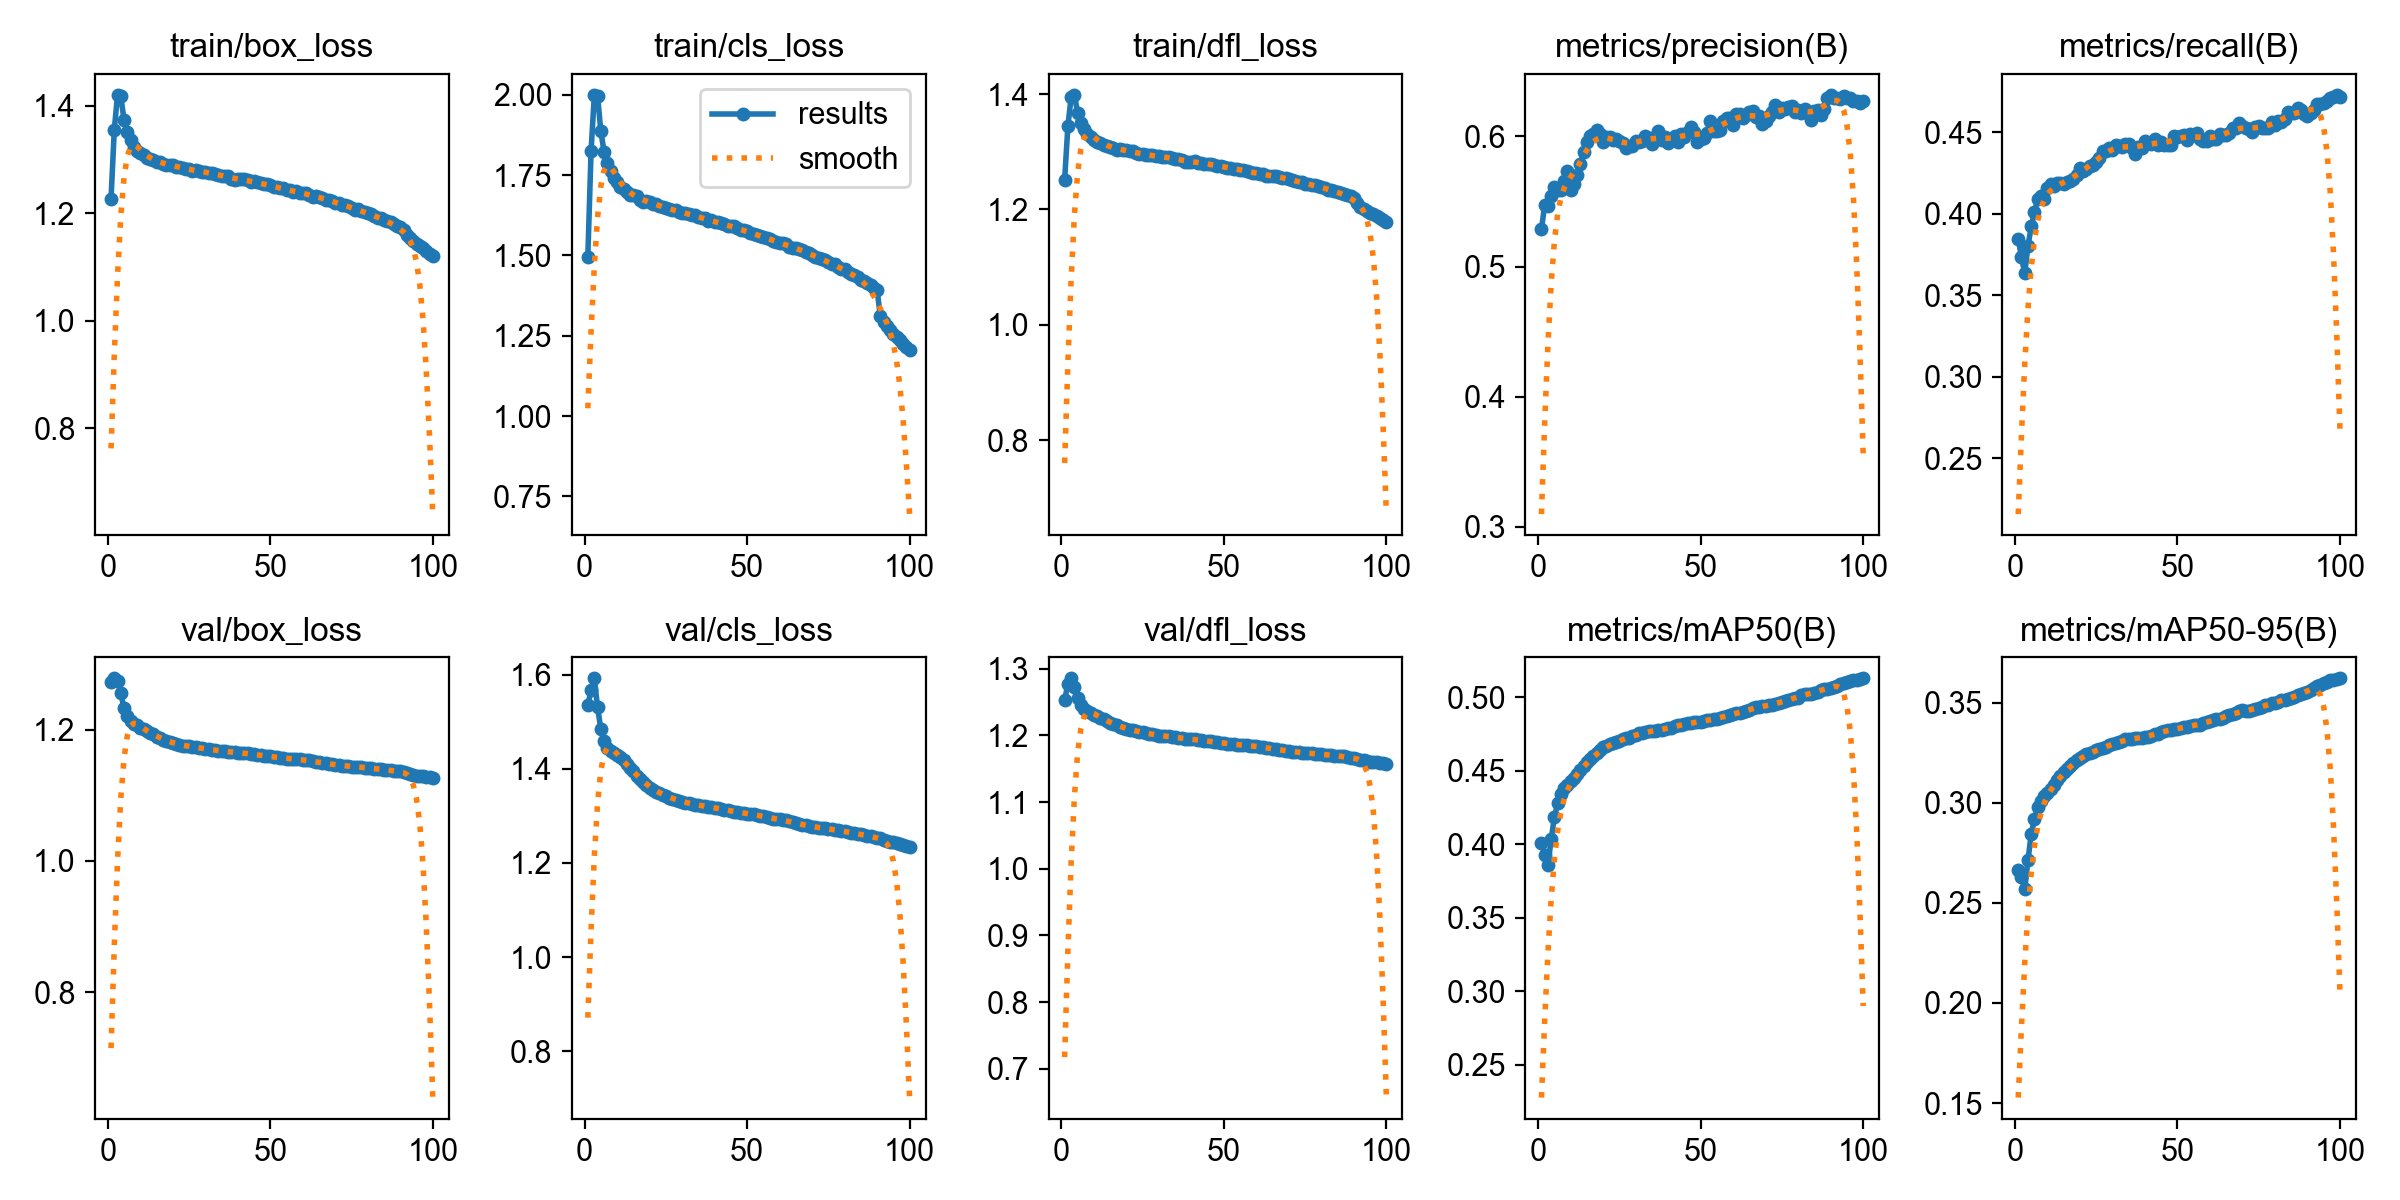

The file beside this chart, header and first rows:
epoch, time, train/box_loss, train/cls_loss, train/dfl_loss, metrics/precision(B), metrics/recall(B), metrics/mAP50(B), metrics/mAP50-95(B), val/box_loss, val/cls_loss, val/dfl_loss, lr/pg0, lr/pg1, lr/pg2, lr/pg3, lr/pg4, lr/pg5, lr/pg6, lr/pg7
1, 2187, 1.227, 1.496, 1.252, 0.5286, 0.3846, 0.4009, 0.2662, 1.272, 1.535, 1.253, 0.009999, 0.003333, 0.009999, 0.003333, 0.009999, 0.003333, 0.009999, 0.003333
2, 4027, 1.355, 1.826, 1.344, 0.547, 0.3733, 0.3928, 0.2629, 1.278, 1.567, 1.277, 0.0198, 0.0066, 0.0198, 0.0066, 0.0198, 0.0066, 0.0198, 0.0066
3, 5641, 1.42, 2, 1.395, 0.5463, 0.3636, 0.3858, 0.2569, 1.275, 1.592, 1.286, 0.0294, 0.009802, 0.0294, 0.009802, 0.0294, 0.009802, 0.0294, 0.009802
4, 7098, 1.418, 1.996, 1.399, 0.554, 0.3803, 0.4035, 0.2713, 1.256, 1.53, 1.273, 0.02911, 0.009703, 0.02911, 0.009703, 0.02911, 0.009703, 0.02911, 0.009703
5, 8547, 1.373, 1.886, 1.367, 0.5608, 0.3922, 0.4186, 0.2844, 1.232, 1.485, 1.255, 0.02881, 0.009604, 0.02881, 0.009604, 0.02881, 0.009604, 0.02881, 0.009604
6, 9988, 1.35, 1.822, 1.35, 0.5588, 0.4013, 0.4277, 0.2918, 1.222, 1.458, 1.246, 0.02851, 0.009505, 0.02851, 0.009505, 0.02851, 0.009505, 0.02851, 0.009505
7, 11430, 1.337, 1.789, 1.339, 0.5585, 0.4092, 0.4344, 0.2979, 1.214, 1.445, 1.24, 0.02822, 0.009406, 0.02822, 0.009406, 0.02822, 0.009406, 0.02822, 0.009406
8, 12877, 1.323, 1.763, 1.332, 0.5659, 0.4109, 0.4379, 0.3007, 1.209, 1.438, 1.236, 0.02792, 0.009307, 0.02792, 0.009307, 0.02792, 0.009307, 0.02792, 0.009307
9, 14326, 1.316, 1.742, 1.326, 0.5736, 0.4093, 0.4405, 0.3032, 1.206, 1.433, 1.234, 0.02762, 0.009208, 0.02762, 0.009208, 0.02762, 0.009208, 0.02762, 0.009208
10, 15776, 1.311, 1.728, 1.321, 0.5592, 0.4156, 0.4427, 0.3048, 1.203, 1.429, 1.231, 0.02733, 0.009109, 0.02733, 0.009109, 0.02733, 0.009109, 0.02733, 0.009109
11, 17222, 1.308, 1.713, 1.317, 0.5635, 0.4183, 0.4453, 0.307, 1.201, 1.425, 1.229, 0.02703, 0.00901, 0.02703, 0.00901, 0.02703, 0.00901, 0.02703, 0.00901
12, 18668, 1.303, 1.707, 1.315, 0.5706, 0.4168, 0.4478, 0.3087, 1.198, 1.418, 1.227, 0.02673, 0.008911, 0.02673, 0.008911, 0.02673, 0.008911, 0.02673, 0.008911
13, 20117, 1.301, 1.698, 1.312, 0.5785, 0.4186, 0.4505, 0.3112, 1.195, 1.41, 1.224, 0.02644, 0.008812, 0.02644, 0.008812, 0.02644, 0.008812, 0.02644, 0.008812
14, 21564, 1.298, 1.688, 1.309, 0.5883, 0.4187, 0.453, 0.3132, 1.193, 1.403, 1.222, 0.02614, 0.008713, 0.02614, 0.008713, 0.02614, 0.008713, 0.02614, 0.008713
15, 23012, 1.296, 1.688, 1.308, 0.5959, 0.4181, 0.4557, 0.3153, 1.19, 1.394, 1.219, 0.02584, 0.008614, 0.02584, 0.008614, 0.02584, 0.008614, 0.02584, 0.008614
16, 24456, 1.295, 1.684, 1.307, 0.6005, 0.4196, 0.4579, 0.3169, 1.187, 1.386, 1.217, 0.02555, 0.008515, 0.02555, 0.008515, 0.02555, 0.008515, 0.02555, 0.008515
17, 25905, 1.291, 1.673, 1.304, 0.602, 0.4199, 0.4601, 0.3183, 1.185, 1.378, 1.215, 0.02525, 0.008416, 0.02525, 0.008416, 0.02525, 0.008416, 0.02525, 0.008416
18, 27348, 1.29, 1.667, 1.304, 0.6047, 0.4212, 0.4618, 0.3198, 1.183, 1.371, 1.213, 0.02495, 0.008317, 0.02495, 0.008317, 0.02495, 0.008317, 0.02495, 0.008317
19, 28796, 1.289, 1.669, 1.303, 0.6021, 0.4238, 0.4638, 0.3214, 1.181, 1.365, 1.211, 0.02465, 0.008218, 0.02465, 0.008218, 0.02465, 0.008218, 0.02465, 0.008218
20, 30241, 1.29, 1.665, 1.303, 0.5961, 0.4281, 0.4658, 0.3226, 1.179, 1.36, 1.21, 0.02436, 0.008119, 0.02436, 0.008119, 0.02436, 0.008119, 0.02436, 0.008119
21, 31690, 1.286, 1.662, 1.301, 0.5998, 0.4261, 0.4669, 0.3235, 1.178, 1.355, 1.209, 0.02406, 0.00802, 0.02406, 0.00802, 0.02406, 0.00802, 0.02406, 0.00802
22, 33137, 1.286, 1.661, 1.301, 0.5997, 0.4276, 0.4678, 0.3241, 1.177, 1.352, 1.207, 0.02376, 0.007921, 0.02376, 0.007921, 0.02376, 0.007921, 0.02376, 0.007921
23, 34586, 1.284, 1.655, 1.298, 0.5975, 0.4297, 0.4687, 0.3247, 1.176, 1.348, 1.206, 0.02347, 0.007822, 0.02347, 0.007822, 0.02347, 0.007822, 0.02347, 0.007822
24, 36035, 1.282, 1.65, 1.297, 0.598, 0.4301, 0.4693, 0.3253, 1.175, 1.345, 1.205, 0.02317, 0.007723, 0.02317, 0.007723, 0.02317, 0.007723, 0.02317, 0.007723
25, 37482, 1.282, 1.648, 1.296, 0.5964, 0.4317, 0.4704, 0.3262, 1.174, 1.341, 1.204, 0.02287, 0.007624, 0.02287, 0.007624, 0.02287, 0.007624, 0.02287, 0.007624
26, 38930, 1.279, 1.644, 1.294, 0.5952, 0.4342, 0.4714, 0.3269, 1.174, 1.339, 1.203, 0.02258, 0.007525, 0.02258, 0.007525, 0.02258, 0.007525, 0.02258, 0.007525
27, 40379, 1.28, 1.641, 1.294, 0.591, 0.4385, 0.4719, 0.3273, 1.173, 1.337, 1.202, 0.02228, 0.007426, 0.02228, 0.007426, 0.02228, 0.007426, 0.02228, 0.007426
28, 41822, 1.279, 1.642, 1.294, 0.5924, 0.4386, 0.4725, 0.3279, 1.172, 1.335, 1.202, 0.02198, 0.007327, 0.02198, 0.007327, 0.02198, 0.007327, 0.02198, 0.007327
29, 43267, 1.276, 1.634, 1.292, 0.5927, 0.4404, 0.4735, 0.3287, 1.172, 1.333, 1.201, 0.02168, 0.007228, 0.02168, 0.007228, 0.02168, 0.007228, 0.02168, 0.007228
30, 44716, 1.276, 1.633, 1.292, 0.5967, 0.4391, 0.4743, 0.3293, 1.171, 1.33, 1.2, 0.02139, 0.007129, 0.02139, 0.007129, 0.02139, 0.007129, 0.02139, 0.007129
31, 46165, 1.275, 1.633, 1.292, 0.5958, 0.4422, 0.4754, 0.33, 1.17, 1.328, 1.199, 0.02109, 0.00703, 0.02109, 0.00703, 0.02109, 0.00703, 0.02109, 0.00703
32, 47611, 1.275, 1.629, 1.291, 0.5968, 0.4415, 0.4758, 0.3303, 1.17, 1.327, 1.199, 0.02079, 0.006931, 0.02079, 0.006931, 0.02079, 0.006931, 0.02079, 0.006931
33, 49054, 1.273, 1.626, 1.291, 0.6007, 0.4412, 0.4765, 0.3311, 1.169, 1.325, 1.198, 0.0205, 0.006832, 0.0205, 0.006832, 0.0205, 0.006832, 0.0205, 0.006832
34, 50500, 1.271, 1.624, 1.289, 0.5985, 0.4426, 0.4768, 0.3317, 1.168, 1.324, 1.198, 0.0202, 0.006733, 0.0202, 0.006733, 0.0202, 0.006733, 0.0202, 0.006733
35, 51949, 1.27, 1.621, 1.288, 0.5943, 0.4428, 0.4768, 0.3318, 1.168, 1.323, 1.197, 0.0199, 0.006634, 0.0199, 0.006634, 0.0199, 0.006634, 0.0199, 0.006634
36, 53397, 1.269, 1.616, 1.288, 0.5996, 0.4406, 0.4772, 0.332, 1.167, 1.321, 1.197, 0.01961, 0.006535, 0.01961, 0.006535, 0.01961, 0.006535, 0.01961, 0.006535
37, 54843, 1.269, 1.615, 1.286, 0.6045, 0.437, 0.4773, 0.3321, 1.166, 1.32, 1.196, 0.01931, 0.006436, 0.01931, 0.006436, 0.01931, 0.006436, 0.01931, 0.006436
38, 56286, 1.264, 1.608, 1.283, 0.597, 0.4408, 0.4778, 0.3322, 1.165, 1.32, 1.195, 0.01901, 0.006337, 0.01901, 0.006337, 0.01901, 0.006337, 0.01901, 0.006337
39, 57732, 1.262, 1.609, 1.283, 0.5998, 0.4404, 0.4785, 0.3324, 1.165, 1.319, 1.195, 0.01871, 0.006238, 0.01871, 0.006238, 0.01871, 0.006238, 0.01871, 0.006238
40, 59180, 1.263, 1.603, 1.283, 0.5947, 0.4446, 0.4789, 0.3326, 1.165, 1.318, 1.194, 0.01842, 0.006139, 0.01842, 0.006139, 0.01842, 0.006139, 0.01842, 0.006139
41, 60627, 1.263, 1.604, 1.284, 0.5977, 0.4432, 0.4792, 0.333, 1.165, 1.316, 1.194, 0.01812, 0.00604, 0.01812, 0.00604, 0.01812, 0.00604, 0.01812, 0.00604
42, 62071, 1.263, 1.601, 1.281, 0.6001, 0.4429, 0.48, 0.3334, 1.164, 1.314, 1.193, 0.01782, 0.005941, 0.01782, 0.005941, 0.01782, 0.005941, 0.01782, 0.005941
43, 63516, 1.261, 1.597, 1.281, 0.5955, 0.4459, 0.4807, 0.3342, 1.164, 1.313, 1.192, 0.01753, 0.005842, 0.01753, 0.005842, 0.01753, 0.005842, 0.01753, 0.005842
44, 64962, 1.257, 1.591, 1.279, 0.6023, 0.4424, 0.481, 0.3344, 1.163, 1.312, 1.192, 0.01723, 0.005743, 0.01723, 0.005743, 0.01723, 0.005743, 0.01723, 0.005743
45, 66404, 1.259, 1.591, 1.279, 0.5995, 0.4441, 0.4818, 0.3355, 1.162, 1.31, 1.191, 0.01693, 0.005644, 0.01693, 0.005644, 0.01693, 0.005644, 0.01693, 0.005644
46, 67846, 1.257, 1.591, 1.278, 0.6034, 0.4421, 0.4823, 0.336, 1.162, 1.309, 1.191, 0.01664, 0.005545, 0.01664, 0.005545, 0.01664, 0.005545, 0.01664, 0.005545
47, 69289, 1.256, 1.584, 1.277, 0.6074, 0.4421, 0.4824, 0.3364, 1.161, 1.308, 1.19, 0.01634, 0.005446, 0.01634, 0.005446, 0.01634, 0.005446, 0.01634, 0.005446
48, 70734, 1.254, 1.578, 1.276, 0.6036, 0.4423, 0.4828, 0.3365, 1.16, 1.307, 1.189, 0.01604, 0.005347, 0.01604, 0.005347, 0.01604, 0.005347, 0.01604, 0.005347
49, 72178, 1.253, 1.579, 1.276, 0.596, 0.4475, 0.4828, 0.3367, 1.159, 1.306, 1.189, 0.01574, 0.005248, 0.01574, 0.005248, 0.01574, 0.005248, 0.01574, 0.005248
50, 73623, 1.251, 1.575, 1.274, 0.5981, 0.4472, 0.4831, 0.3369, 1.159, 1.305, 1.188, 0.01545, 0.005149, 0.01545, 0.005149, 0.01545, 0.005149, 0.01545, 0.005149
51, 75067, 1.249, 1.57, 1.273, 0.5992, 0.4476, 0.4835, 0.3372, 1.159, 1.304, 1.188, 0.01515, 0.00505, 0.01515, 0.00505, 0.01515, 0.00505, 0.01515, 0.00505
52, 76512, 1.248, 1.566, 1.272, 0.6027, 0.4482, 0.4844, 0.3376, 1.158, 1.303, 1.187, 0.01485, 0.004951, 0.01485, 0.004951, 0.01485, 0.004951, 0.01485, 0.004951
53, 77958, 1.246, 1.565, 1.271, 0.6121, 0.4455, 0.4844, 0.3378, 1.157, 1.302, 1.187, 0.01456, 0.004852, 0.01456, 0.004852, 0.01456, 0.004852, 0.01456, 0.004852
54, 79406, 1.246, 1.562, 1.271, 0.6045, 0.4488, 0.4851, 0.3384, 1.156, 1.3, 1.186, 0.01426, 0.004753, 0.01426, 0.004753, 0.01426, 0.004753, 0.01426, 0.004753
55, 80855, 1.243, 1.557, 1.268, 0.604, 0.4485, 0.4853, 0.3387, 1.156, 1.299, 1.186, 0.01396, 0.004654, 0.01396, 0.004654, 0.01396, 0.004654, 0.01396, 0.004654
56, 82301, 1.244, 1.554, 1.268, 0.6048, 0.4496, 0.4857, 0.3388, 1.156, 1.298, 1.185, 0.01367, 0.004555, 0.01367, 0.004555, 0.01367, 0.004555, 0.01367, 0.004555
57, 83749, 1.24, 1.551, 1.267, 0.6115, 0.4458, 0.4868, 0.3389, 1.156, 1.296, 1.185, 0.01337, 0.004456, 0.01337, 0.004456, 0.01337, 0.004456, 0.01337, 0.004456
58, 85195, 1.24, 1.546, 1.265, 0.6141, 0.445, 0.4874, 0.3397, 1.155, 1.294, 1.184, 0.01307, 0.004357, 0.01307, 0.004357, 0.01307, 0.004357, 0.01307, 0.004357
59, 86641, 1.238, 1.543, 1.264, 0.6139, 0.4446, 0.4877, 0.3401, 1.155, 1.294, 1.184, 0.01277, 0.004258, 0.01277, 0.004258, 0.01277, 0.004258, 0.01277, 0.004258
60, 88083, 1.237, 1.54, 1.263, 0.6087, 0.4479, 0.4884, 0.3407, 1.154, 1.293, 1.184, 0.01248, 0.004159, 0.01248, 0.004159, 0.01248, 0.004159, 0.01248, 0.004159
... 40 more rows
